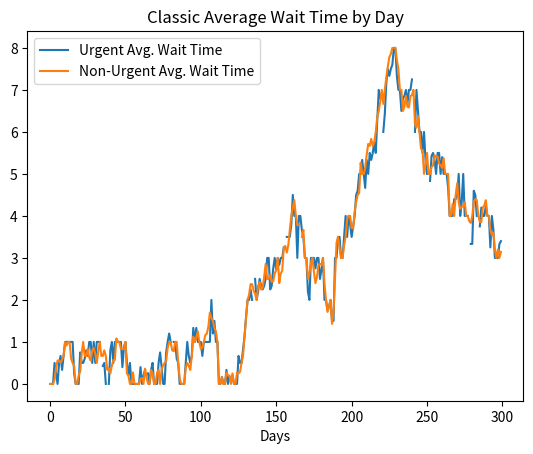
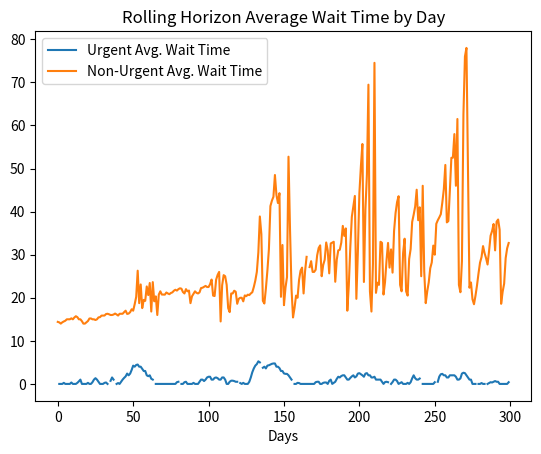
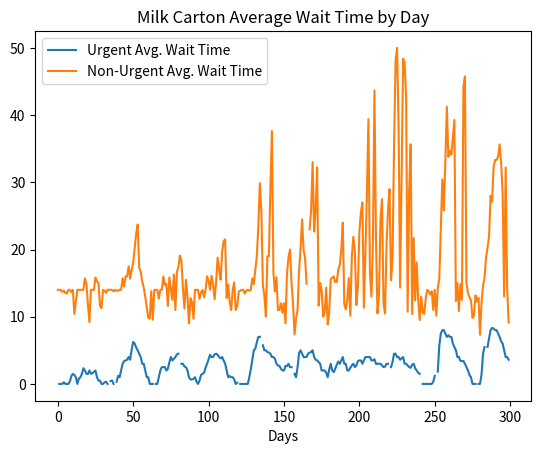

Recreate these plots in Python, in order.
# -*- coding: utf-8 -*-
"""
Created on Tue Dec 26 09:49:21 2017

[redacted]
"""


import numpy as np
import random
import matplotlib.pyplot as plt
from math import pi 

### The simulation ###

class Patient:

    def __init__(self,type_,day):

        self.type = type_
        self.arrival_day = day

    def create_appointment(self,day):
        self.appointment = day
        self.waittime = day - DAY 
        


class Day:

    def __init__(self,date_,inputs):

        
        self.date = date_
        self.available_appointments = inputs['Daily Appointments Available']
        self.appointments = [] 
        
    def create_appointment(self,patient):
        self.appointments += [patient]

def initialize_schedule(days_to_run, inputs):
    schedule = []
    for date_ in range(days_to_run):
        schedule += [Day(date_,inputs)]
    return schedule

def add_days(up_to_day,inputs):
    
    global schedule 
    
    for day in range(up_to_day - len(schedule)+1):
        schedule += [Day(day+len(schedule),inputs)] 
        
def initilize_outputs():
    
    outputs = {}
    outputs['Urgent Wait Times'] = []
    outputs['Non-urgent Wait Times'] = []
    outputs['Unused Appointments']  = []
    
    return outputs
    

def create_demand(day, inputs):
    """ Given arrival rates for urgent and non urgent patients, creates demand 
    for urgent and non-urgent arrivals. Returns a list of patients to be assigned 
    appointments."""
    
    global outputs
    
    urgent_demand = np.random.poisson(inputs['Urgent rate'])
    nonurgent_demand = np.random.poisson(inputs['Non-urgent rate'])
    
    incoming_demand = []
    
    for urgent_patient in range(urgent_demand):
        incoming_demand += [Patient("urgent",day)]
    for nonurgent_patient in range(nonurgent_demand):
        incoming_demand += [Patient("nonurgent",day)]
    
    random.shuffle(incoming_demand)
    
    
    return incoming_demand

def create_total_demand(inputs): 
    """ Given the number of days to run the simulation and the arrival rate for
    urgent and non-urgent patients, creates the demand for the entire span of the 
    simulation. This is done so that in comparing scheduling methods the exact
    same demand can be used"""
    
    total_demand = []
    
    for day in range(inputs["Days to run"]+inputs['Warm up period']):
        total_demand += [create_demand(day, inputs)]
        
    return total_demand 

def get_current_urgent_waittimes(inputs,total_demand):
    
    global DAY
    
    if DAY < 3:
        return 0

    patients = total_demand[DAY-1] + total_demand[DAY-2] + total_demand[DAY-3]
    
    if len(patients) == 0:
        return 0
    
    waittimes = 0
    for patient in patients:
        if patient.type == "urgent":
            waittimes += patient.waittime
                
    avg_urgent_waittimes = waittimes/len(patients)
    
    return avg_urgent_waittimes
    
def hold_appointments(day, inputs,total_demand):
    
    global DAY
    
    if inputs['Hold for urgent method'] == 'Static':
        return inputs['Hold for urgent inputs']['Static']
   

    days_out = day - DAY
    avg_urgent_waittimes = get_current_urgent_waittimes(inputs,total_demand)
    
    w_daysout = inputs['Hold for urgent inputs']['Dynamic'][0]
    w_urgwait = inputs['Hold for urgent inputs']['Dynamic'][1]
    
    proportion_to_hold = (2/pi)*(np.arctan(days_out*w_daysout) + np.arctan(avg_urgent_waittimes*w_urgwait))
    
    if proportion_to_hold > 1: 
        proportion_to_hold = .7
    
    number_to_hold = round(inputs['Daily Appointments Available']*proportion_to_hold)
    
    return number_to_hold
    
def nonurgent_threshold(inputs, total_demand):
    
    global outputs
    
    if inputs['Non-urgent threshold method'] == 'Static':
        return inputs['Non-urgent threshold inputs']['Static']
    
    else:
        
        avg_urgent_waittimes = get_current_urgent_waittimes(inputs, total_demand)
        slope = inputs['Non-urgent threshold inputs']['Dynamic'][1] 
        intercept = inputs['Non-urgent threshold inputs']['Dynamic'][0]
        
        return intercept + round(avg_urgent_waittimes)*slope
    

def schedule_appointment(patient, day, inputs, total_demand, direction = 'Forward', hold_for_urgent = False):
    """ Given a patient, the day on which to begin looking for open appointments 
    and  the schedule, recursively assigns the patient an appointment """
    global schedule
    
    # add more days to the schedule if appointments must be scheduled further in advance
    if day > len(schedule)-1: 
        add_days(day,inputs)
    
    # if no available appointments have been found scheduling backward and the 
    # current day has been reached, schedule forward from the non-urgent threshold
    # (will only occur in the case of non-urgent patients and milk carton)
    if day < DAY: 
        day = DAY + nonurgent_threshold(inputs, total_demand)
        direction = 'Forward'
        
    # whether or not any appointments will be held for urgent patients 
    if hold_for_urgent == True:
        number_to_hold = hold_appointments(day, inputs, total_demand)
    else: 
        number_to_hold = 0
    
    # if there is an available schedule, book it
    if schedule[day].available_appointments > number_to_hold:
        schedule[day].available_appointments -= 1
        schedule[day].create_appointment(patient)
        patient.create_appointment(day)
        
    # if no available appointment, check the next day if scheduling forward
    elif direction == 'Forward':  
        schedule_appointment(patient,day+1, inputs, total_demand, direction, hold_for_urgent)
        
    # if no available appointment, check the previous day if scheduling backward
    else:
        schedule_appointment(patient,day-1, inputs, total_demand, direction, hold_for_urgent)
        
        
def assign_appointments_classic(incoming_demand,day,inputs, total_demand):
    
    global schedule, outputs
    
    for patient in incoming_demand:
        
        if patient.type == "urgent":
            schedule_appointment(patient,day,inputs, total_demand)
            if day > inputs['Warm up period']:
                outputs['Urgent Wait Times'] += [patient.waittime] 
                
        elif patient.type == "nonurgent":
            schedule_appointment(patient,day,inputs, total_demand)
            if day > inputs['Warm up period']:
                outputs['Non-urgent Wait Times'] += [patient.waittime]
            

def assign_appointments_rolling(incoming_demand, day, inputs, total_demand):
    
    global schedule, outputs
    
    for patient in incoming_demand:
        
        if patient.type == "urgent":
            schedule_appointment(patient,day, inputs, total_demand)
            if day > inputs['Warm up period']:
                outputs['Urgent Wait Times'] += [patient.waittime] 
                
        elif patient.type == "nonurgent":
            schedule_appointment(patient,day+nonurgent_threshold(inputs,total_demand),inputs, total_demand, hold_for_urgent = True)
            if day > inputs['Warm up period']:
                outputs['Non-urgent Wait Times'] += [patient.waittime]
        
def assign_appointments_milk(incoming_demand, day, inputs, total_demand):
    
    global schedule, outputs
    
    for patient in incoming_demand:
        
        if patient.type == "urgent":
            schedule_appointment(patient,day,inputs, total_demand)
            if day > inputs['Warm up period']:
                outputs['Urgent Wait Times'] += [patient.waittime] 
                
        elif patient.type == "nonurgent":
            schedule_appointment(patient,day+nonurgent_threshold(inputs,total_demand), inputs, total_demand,direction = 'Backward', hold_for_urgent = True)
            if day > inputs['Warm up period']:
                outputs['Non-urgent Wait Times'] += [patient.waittime]
           
            
def next_day(inputs):
    global DAY, schedule, outputs
    
    if DAY > inputs['Warm up period']:
        outputs['Unused Appointments'] += [schedule[DAY].available_appointments]
    DAY += 1
    
    

def run_simulation(simulation_type, inputs, total_demand):
    global DAY, schedule, outputs
    
    DAY = 0
    schedule = initialize_schedule(inputs['Days to run']+inputs['Warm up period'],inputs)
    outputs = initilize_outputs()
    
    for interation in range(inputs['Days to run']+inputs['Warm up period']):
        incoming_demand = total_demand[DAY]
        if simulation_type == "Classic":
            assign_appointments_classic(incoming_demand, DAY, inputs, total_demand)
        elif simulation_type == "Rolling Horizon":
            assign_appointments_rolling(incoming_demand, DAY, inputs, total_demand)
        elif simulation_type == "Milk Carton":
            assign_appointments_milk(incoming_demand, DAY, inputs, total_demand)
            
            
        next_day(inputs)
         
### Result Analysis ###

def create_plot(variable, title_, xlabel_, ylabel_):
    
    figure = plt.figure()

    plt.plot(variable)
    plt.ylabel(ylabel_)
    plt.xlabel(xlabel_)
    plt.title(title_)
    
    return figure

def waittimes_by_day(title, inputs, total_demand):
    
    
    urgent_avg_waittimes = []
    nonurgent_avg_waittimes = []
    
    for day in range(inputs['Warm up period'],len(total_demand)):
        urgent_waittimes = []
        nonurgent_waittimes = []
        for patient in total_demand[day]:
            if patient.type == "urgent":
                urgent_waittimes += [patient.waittime]
            elif patient.type == "nonurgent":
                nonurgent_waittimes += [patient.waittime]
        try:
            urgent_avg_waittimes += [sum(urgent_waittimes)/len(urgent_waittimes)]
        except:
            urgent_avg_waittimes += [None]
        try:
            nonurgent_avg_waittimes += [sum(nonurgent_waittimes)/len(nonurgent_waittimes)]
        except:
            nonurgent_avg_waittimes += [None]   
        
    plt.figure()
    urgent, = plt.plot(urgent_avg_waittimes, label = "Urgent Avg. Wait Time")
    nonurgent, = plt.plot(nonurgent_avg_waittimes, label = "Non-Urgent Avg. Wait Time")
    plt.legend(handles = [urgent, nonurgent])
    plt.xlabel("Days")
    plt.title(title + " Average Wait Time by Day")
    
def demand_by_type(inputs):
    
    global total_demand
    
    urgent_demand = []
    nonurgent_demand = []
    
    for day in range(inputs['Warm up period'], inputs['Days to run']+inputs['Warm up period']):
        urgents = 0; nonurgents = 0;
        for patient in total_demand[day]:
            if patient.type == "urgent":
                urgents += 1
            elif patient.type == "nonurgent":
                nonurgents += 1
        urgent_demand += [urgents]
        nonurgent_demand += [nonurgents]
        
    plt.figure()
    urgent, = plt.plot(urgent_demand, label = "Urgent")
    nonurgent, = plt.plot(nonurgent_demand, label = "Non-urgent")
    plt.legend(handles = [urgent, nonurgent])
    plt.xlabel("Days")
    plt.title("Demand by Patient Type")

    
def plot_results(title,inputs,total_demand):
    
    global outputs
    
    #create_plot(outputs["Urgent Wait Times"], title + " Urgent Wait Times","Patient","Days")
    #create_plot(outputs["Non-urgent Wait Times"], title + " Non-urgent Wait Times","Patient","Days")
    #create_plot(outputs["Unused Appointments"], title + " Unused Appointments","Day","Unused Appts.")
    waittimes_by_day(title, inputs, total_demand)
    
    
def summarize_results(inputs, total_demand):
    
    global outputs, schedule
    
    results = {}
    results['Average Urgent Wait Time'] = sum(outputs['Urgent Wait Times'])/len(outputs['Urgent Wait Times'])
    results['Average Non-urgent Wait Time'] = sum(outputs['Non-urgent Wait Times'])/len(outputs['Non-urgent Wait Times'])
    results['Total Unused Appointments'] = sum(outputs['Unused Appointments'])
    results['Total Patients Arrived'] = sum(len(day) for day in total_demand[inputs['Warm up period']:])
    print(results)
    
    # store other results, not to be printed 
    results['Urgent Wait Times'] = outputs['Urgent Wait Times'] 
    results['Non-urgent Wait Times'] = outputs['Non-urgent Wait Times'] 
    results['Unused Appointments'] = outputs['Unused Appointments'] 
    results['Schedule'] = schedule[inputs['Warm up period']:]
    results['Total Demand'] = total_demand[inputs['Warm up period']:]
    
    return results
    
if __name__ == "__main__":    
    # inputs
    inputs = {}
    inputs['Daily Appointments Available'] = 10
    inputs['Days to run'] = 300
    inputs['Warm up period'] = 30
    inputs['Urgent rate'] = 3
    inputs['Non-urgent rate'] = 7
    
    inputs['Hold for urgent method'] = 'Dynamic'
    inputs['Hold for urgent inputs'] = {}
    # number of appointments to hold in the case of static holding 
    inputs['Hold for urgent inputs']['Static'] = 0
    # p, c, m, q and d   parameters in the case of dynamic holding
    inputs['Hold for urgent inputs']['Dynamic'] = [.03,.5] # days out parameter, urgent waittime parameter
    
    inputs['Non-urgent threshold method'] = 'Dynamic'
    inputs['Non-urgent threshold inputs'] = {} 
    inputs['Non-urgent threshold inputs']['Static'] = 14
    inputs['Non-urgent threshold inputs']['Dynamic'] = [14,2] # the intercept
    
    
    total_demand = create_total_demand(inputs)
    
    # Run classic, first come first serve simulation
    run_simulation("Classic", inputs, total_demand)
    plot_results("Classic", inputs, total_demand)
    print("Classic")
    classic_results = summarize_results(inputs, total_demand)
    
    #Run rolling horizon threshold simulation 
    run_simulation("Rolling Horizon", inputs, total_demand)
    plot_results("Rolling Horizon", inputs, total_demand)
    print("Rolling Horizon")
    rolling_results = summarize_results(inputs, total_demand)
    
    # Run milk carton threshold simulation
    run_simulation("Milk Carton", inputs, total_demand)
    plot_results("Milk Carton", inputs, total_demand)
    print("Milk Carton")
    milk_results = summarize_results(inputs, total_demand)
    
